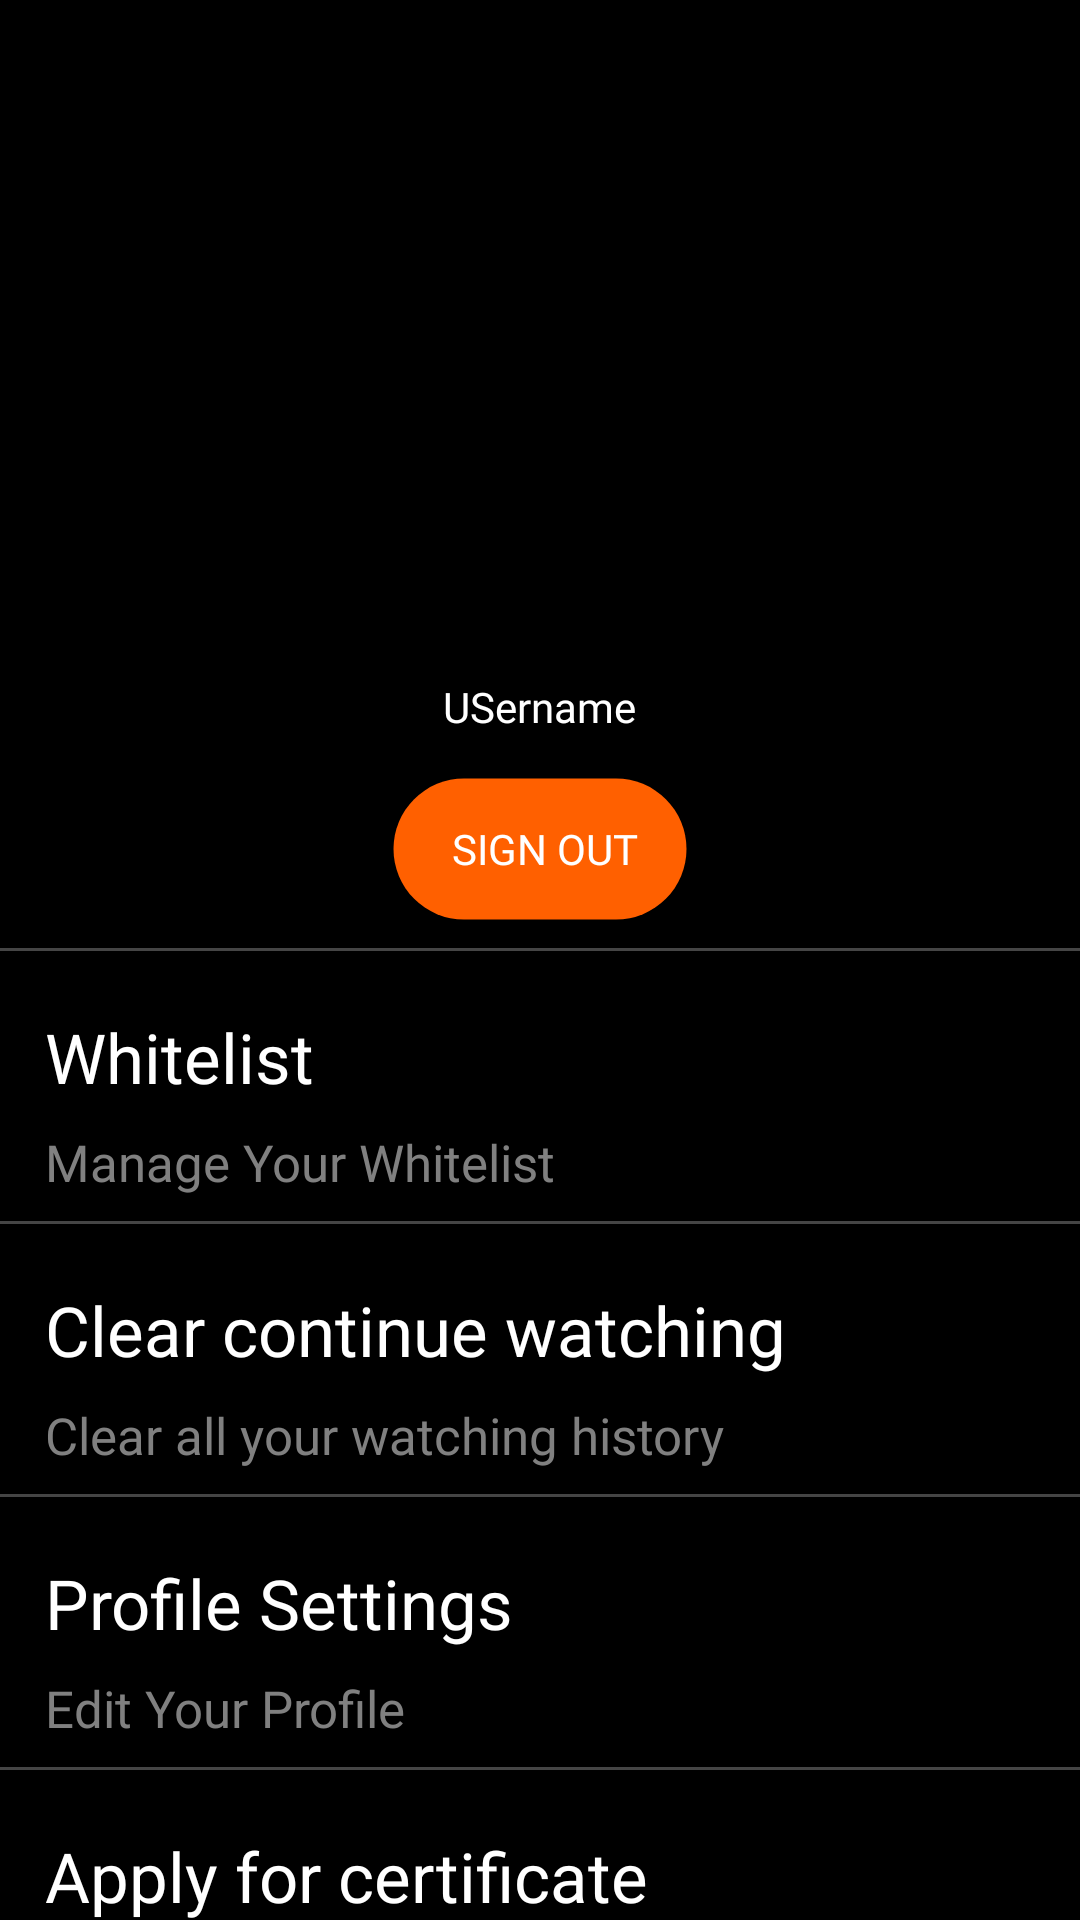

Write the Android layout XML for this screen, with the resource values it uses.
<!-- AndroidManifest.xml: application theme Theme.FreeSkills -->
<!-- res/layout/fragment_mainsetting.xml -->
<?xml version="1.0" encoding="utf-8"?>
<FrameLayout xmlns:android="http://schemas.android.com/apk/res/android"
    xmlns:app="http://schemas.android.com/apk/res-auto"
    xmlns:tools="http://schemas.android.com/tools"
    android:layout_width="match_parent"
    android:layout_height="match_parent"
    tools:context=".setting.mainsetting">

    <ScrollView
        android:id="@+id/mainSsdcroll"
        android:layout_width="match_parent"
        android:layout_height="match_parent"
        android:contentDescription="@string/action_settings"
        android:scrollbars="none">

        <LinearLayout
            android:layout_width="match_parent"
            android:layout_height="wrap_content"
            android:orientation="vertical">


            
            <ImageView
                android:id="@+id/profileimg"
                android:layout_width="196dp"
                android:layout_height="171dp"
                android:layout_gravity="center"
                android:layout_marginTop="50dp"
                android:transitionName="@string/blue_name"
                app:srcCompat="@drawable/youtube_social_icon_red"
                tools:layout_editor_absoluteX="124dp"
                tools:layout_editor_absoluteY="65dp" />

            <TextView
                android:id="@+id/username"
                android:layout_width="wrap_content"
                android:layout_height="wrap_content"
                android:layout_gravity="center"
                android:layout_marginTop="5dp"
                android:layout_marginBottom="5dp"

                android:fontFamily="@font/inexbold"
                android:text="USername"
                android:textAlignment="center"
                android:textColor="@color/white" />

            <androidx.appcompat.widget.AppCompatButton
                android:id="@+id/signout"
                android:layout_width="wrap_content"
                android:layout_height="match_parent"
                android:layout_gravity="center"
                android:layout_margin="9dp"
                android:background="@drawable/rounded_bg"
                android:backgroundTint="@color/Oranger"
                android:fontFamily="@font/lsblack"
                android:gravity="center"
                android:padding="10dp"
                android:text="   Sign out  "
                android:textColor="@color/white" />

            <View
                android:layout_width="match_parent"
                android:layout_height="1dp"
                android:background="@color/gray" />

            <LinearLayout
                android:id="@+id/whitelistlay"
                android:layout_width="match_parent"
                android:layout_height="70dp"
                android:layout_marginStart="15dp"
                android:layout_marginTop="20dp"
                android:layout_marginEnd="5dp"

                android:focusable="true"
                android:orientation="vertical">

                <TextView
                    android:layout_width="match_parent"
                    android:layout_height="wrap_content"
                    android:fontFamily="@font/inexbold"

                    android:gravity="center|start"
                    android:text="Whitelist"
                    android:textColor="@color/white"
                    android:textSize="23sp" />

                <TextView
                    android:layout_width="match_parent"
                    android:layout_height="match_parent"
                    android:fontFamily="@font/inexnormail"
                    android:gravity="center|start"
                    android:text="Manage Your Whitelist"
                    android:textColor="@color/grey1"
                    android:textSize="17sp" />

            </LinearLayout>

            <View
                android:layout_width="match_parent"
                android:layout_height="1dp"
                android:background="@color/gray" />

            <LinearLayout
                android:id="@+id/clearcontinue"
                android:layout_width="match_parent"
                android:layout_height="70dp"
                android:layout_marginStart="15dp"
                android:layout_marginTop="20dp"
                android:layout_marginEnd="5dp"
                android:orientation="vertical">

                <TextView
                    android:layout_width="match_parent"
                    android:layout_height="wrap_content"
                    android:focusable="true"
                    android:fontFamily="@font/inexbold"
                    android:gravity="center|start"
                    android:text="Clear continue watching"
                    android:textColor="@color/white"
                    android:textSize="23sp" />

                <TextView
                    android:layout_width="match_parent"
                    android:layout_height="match_parent"

                    android:fontFamily="@font/inexnormail"
                    android:gravity="center|start"
                    android:text="Clear all your watching history"
                    android:textColor="@color/grey1"
                    android:textSize="17sp" />

            </LinearLayout>

            <View
                android:layout_width="match_parent"
                android:layout_height="1dp"
                android:background="@color/gray" />
            <LinearLayout
                android:id="@+id/profilesetting"
                android:layout_width="match_parent"
                android:layout_height="70dp"
                android:layout_marginStart="15dp"
                android:layout_marginTop="20dp"
                android:layout_marginEnd="5dp"
                android:orientation="vertical">

                <TextView
                    android:layout_width="match_parent"
                    android:layout_height="wrap_content"
                    android:focusable="true"
                    android:fontFamily="@font/inexbold"
                    android:gravity="center|start"
                    android:text="Profile Settings"
                    android:textColor="@color/white"
                    android:textSize="23sp" />

                <TextView
                    android:layout_width="match_parent"
                    android:layout_height="match_parent"
                    android:fontFamily="@font/inexnormail"
                    android:gravity="center|start"
                    android:text="Edit Your Profile"
                    android:textColor="@color/grey1"
                    android:textSize="17sp" />

            </LinearLayout>

            <View
                android:layout_width="match_parent"
                android:layout_height="1dp"
                android:background="@color/gray" />

            <LinearLayout
                android:id="@+id/Apply"
                android:layout_width="match_parent"
                android:layout_height="70dp"
                android:layout_marginStart="15dp"
                android:layout_marginTop="20dp"
                android:layout_marginEnd="5dp"
                android:orientation="vertical">

                <TextView
                    android:layout_width="match_parent"
                    android:layout_height="wrap_content"

                    android:fontFamily="@font/inexbold"
                    android:gravity="center|start"
                    android:text="Apply for certificate"
                    android:textColor="@color/white"
                    android:textSize="23sp" />

                <TextView
                    android:layout_width="match_parent"
                    android:layout_height="match_parent"

                    android:fontFamily="@font/inexnormail"
                    android:gravity="center|start"
                    android:text="Request your certificate here"
                    android:textColor="@color/grey1"
                    android:textSize="17sp" />

            </LinearLayout>

            <View
                android:layout_width="match_parent"
                android:layout_height="1dp"
                android:background="@color/gray" />

            <LinearLayout
                android:id="@+id/notification"
                android:layout_width="match_parent"
                android:layout_height="70dp"
                android:layout_marginStart="15dp"
                android:layout_marginTop="20dp"
                android:layout_marginEnd="5dp"
                android:orientation="vertical">

                <TextView
                    android:layout_width="match_parent"
                    android:layout_height="wrap_content"

                    android:fontFamily="@font/inexbold"
                    android:gravity="center|start"
                    android:text="Notification"
                    android:textColor="@color/white"
                    android:textSize="23sp" />

                <TextView
                    android:layout_width="match_parent"
                    android:layout_height="match_parent"

                    android:fontFamily="@font/inexnormail"
                    android:gravity="center|start"
                    android:text="@string/manage_amp_setup_the_notification"
                    android:textColor="@color/grey1"
                    android:textSize="17sp" />

            </LinearLayout>


            <View
                android:layout_width="match_parent"
                android:layout_height="1dp"
                android:background="@color/gray" />

            <LinearLayout
                android:id="@+id/aboutus"
                android:layout_width="match_parent"
                android:layout_height="70dp"
                android:layout_marginStart="15dp"
                android:layout_marginTop="20dp"
                android:layout_marginEnd="5dp"
                android:orientation="vertical">

                <TextView
                    android:layout_width="match_parent"
                    android:layout_height="match_parent"
                    android:fontFamily="@font/inexbold"
                    android:gravity="center|start"
                    android:text="About Us"
                    android:textColor="@color/white"
                    android:textSize="23sp" />

            </LinearLayout>

            <View
                android:layout_width="match_parent"
                android:layout_height="1dp"
                android:background="@color/gray" />

            

            <TextView
                android:id="@+id/appversion"
                android:layout_width="wrap_content"
                android:layout_height="wrap_content"
                android:layout_gravity="center"
                android:layout_marginTop="10dp"
                android:text="@string/app_version"
                android:textColor="@color/grey1" />

            <View
                android:layout_width="match_parent"
                android:layout_height="60dp"
                android:layout_gravity="bottom|center"
                android:layout_marginStart="20dp"
                android:layout_marginTop="10dp"
                android:layout_marginEnd="20dp"
                android:layout_marginBottom="6dp" />
        </LinearLayout>
    </ScrollView>

</FrameLayout>
<!-- resources referenced by this layout -->
<resources>
  <color name="Oranger">#FF6000</color>
  <color name="gray">#454545</color>
  <color name="grey1">#808080</color>
  <color name="white">#FFFFFFFF</color>
  <!-- drawable rounded_bg (drawable) -->
  <shape xmlns:android="http://schemas.android.com/apk/res/android">
     <solid android:color="#FF0000" />
      <corners android:radius="50dp" />
      <padding
          android:left="0dp"
          android:top="0dp"
          android:right="0dp"
          android:bottom="0dp" />
      <stroke
          android:width="1dp"
          android:color="#00000000" />
  </shape>
  <string name="action_settings">Settings</string>
  <string name="app_version">Alpha_1.0.3</string>
  <string name="blue_name">cardviewtoplayeranim</string>
  <string name="manage_amp_setup_the_notification">Manage &amp; setup the notification</string>
  <style name="Theme.FreeSkills" parent="Theme.MaterialComponents.DayNight.DarkActionBar">
          
          <item name="colorPrimary">@color/black</item>
          <item name="android:textColorPrimary">@color/white</item>
          <item name="android:windowBackground">@color/black</item>
          
          <item name="colorPrimaryDark">@color/black</item>
          <item name="android:navigationBarColor">@color/black</item>
          <item name="android:buttonTint">@color/gray</item>
      </style>
  <color name="black">#FF000000</color>
</resources>
